Dataset: retinal_images (GitHub, prisi8379/Retiscan_Miniproject). Classes: mild diabetic retinopathy, moderate diabetic retinopathy, proliferative diabetic retinopathy, severe diabetic retinopathy.

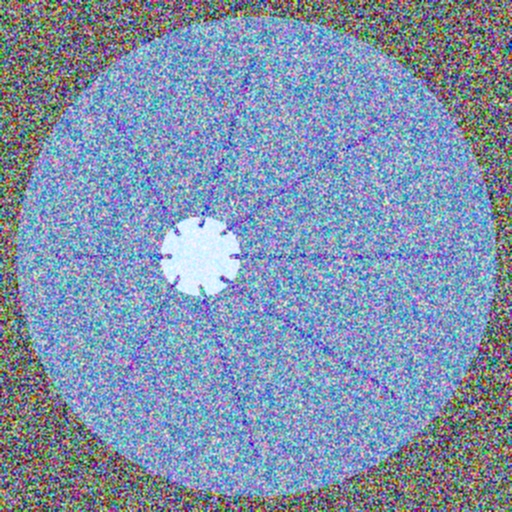
Label: mild diabetic retinopathy

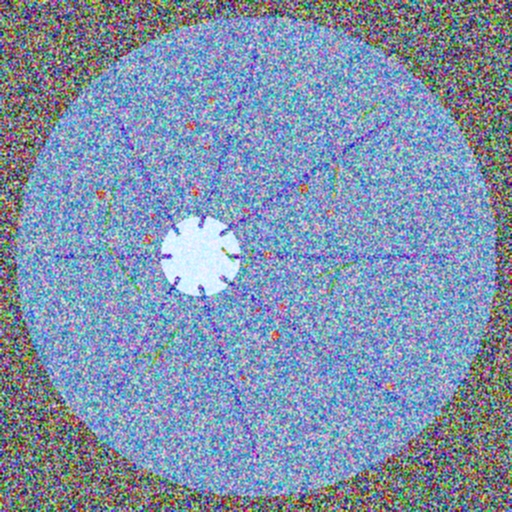
Label: proliferative diabetic retinopathy

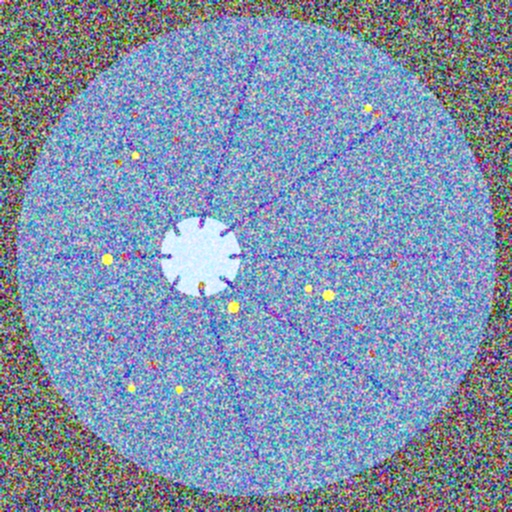
Label: severe diabetic retinopathy

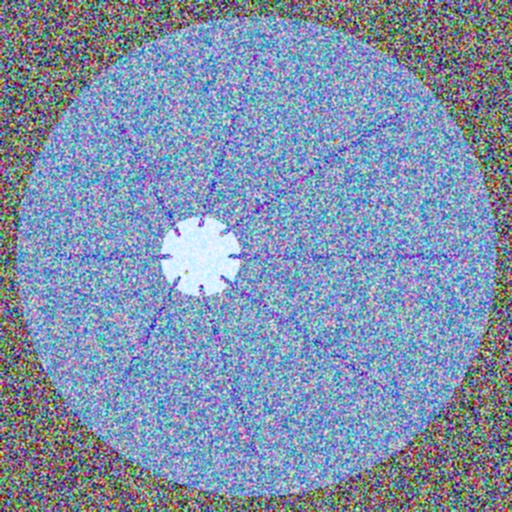
Label: mild diabetic retinopathy

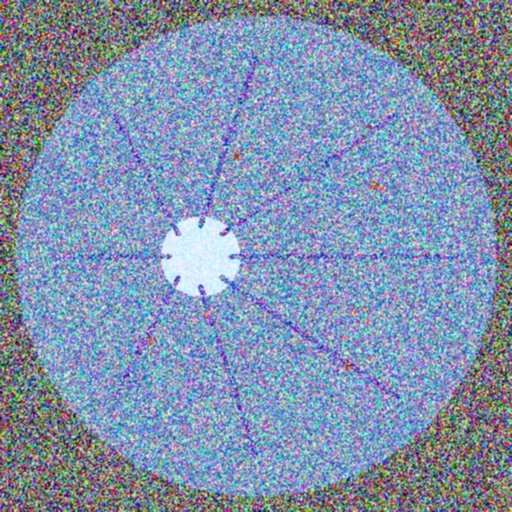
Label: moderate diabetic retinopathy

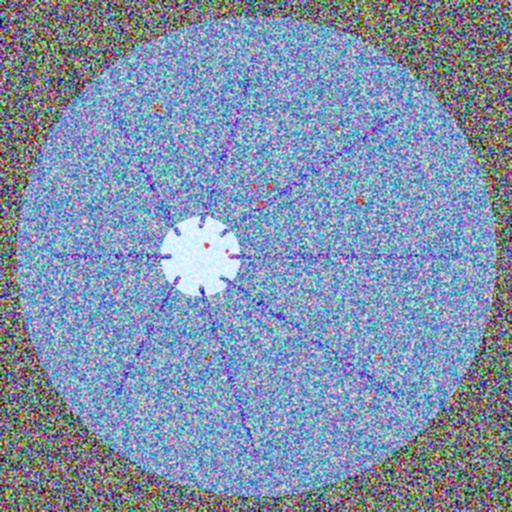
Label: moderate diabetic retinopathy
